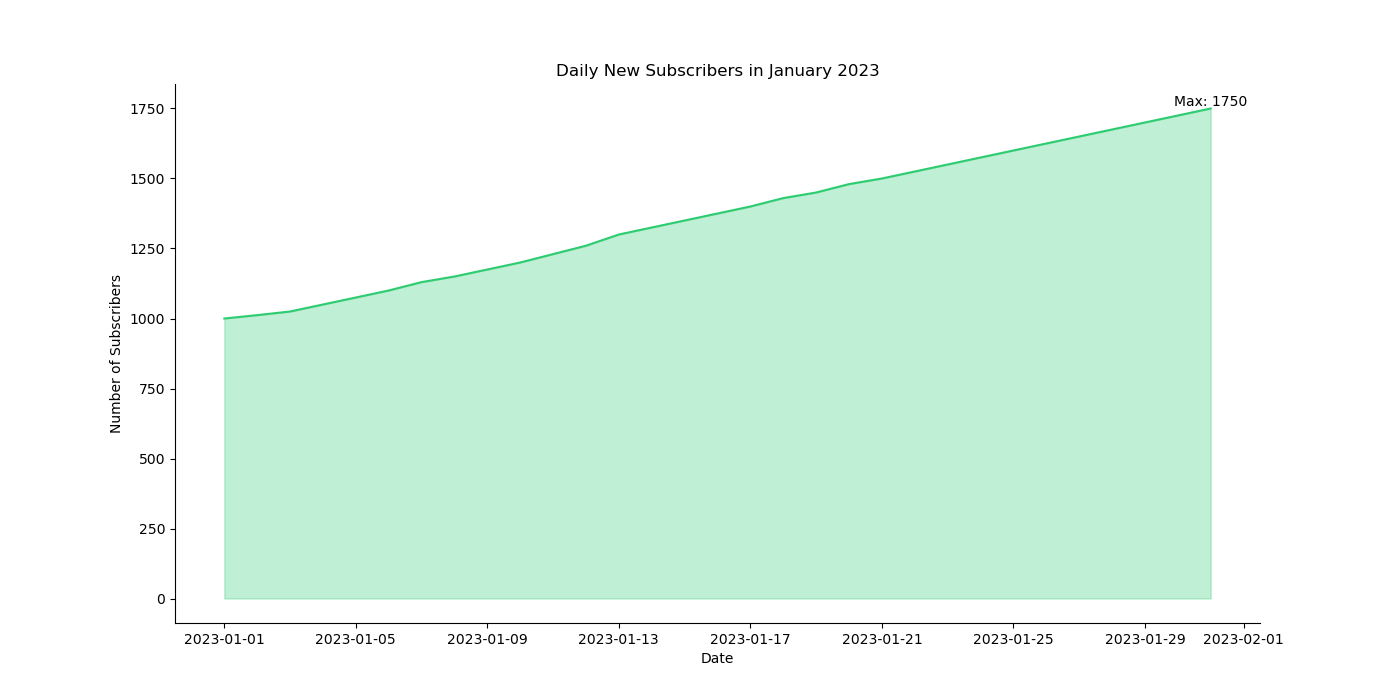

The file beside this chart, header and first rows:
Date, Subscribers
2023-01-01, 1000
2023-01-02, 1012
2023-01-03, 1025
2023-01-04, 1050
2023-01-05, 1075
2023-01-06, 1100
2023-01-07, 1130
2023-01-08, 1150
2023-01-09, 1175
2023-01-10, 1200
2023-01-11, 1230
2023-01-12, 1260
2023-01-13, 1300
2023-01-14, 1325
2023-01-15, 1350
2023-01-16, 1375
2023-01-17, 1400
2023-01-18, 1430
2023-01-19, 1450
2023-01-20, 1480
2023-01-21, 1500
2023-01-22, 1525
2023-01-23, 1550
2023-01-24, 1575
2023-01-25, 1600
2023-01-26, 1625
2023-01-27, 1650
2023-01-28, 1675
2023-01-29, 1700
2023-01-30, 1725
2023-01-31, 1750
